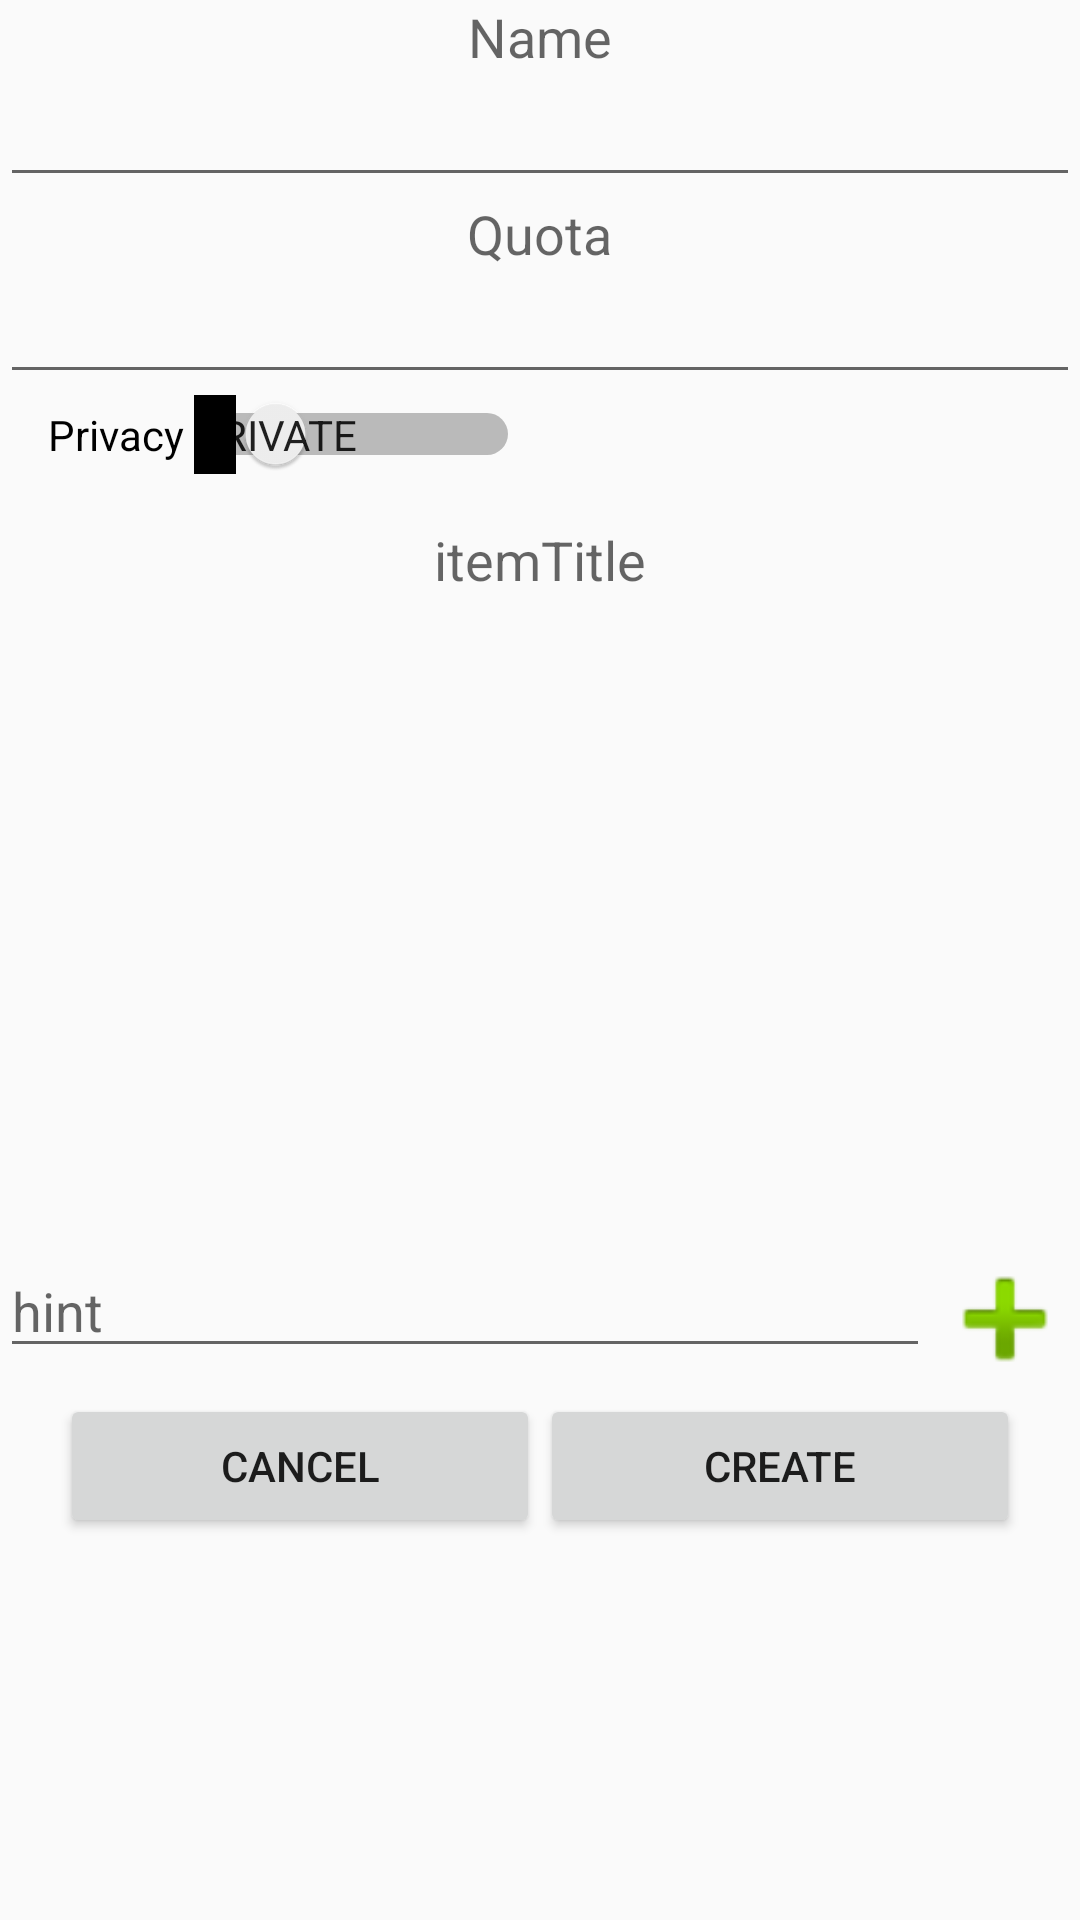

This screen was rendered from an Android layout file. Write that file and the resources it references.
<!-- AndroidManifest.xml: application theme AppTheme -->
<!-- res/layout/fragment_create_workspace.xml -->
<LinearLayout
    xmlns:android="http://schemas.android.com/apk/res/android"
    android:layout_width="fill_parent"
    android:layout_height="fill_parent"
    android:orientation="vertical"
    android:weightSum="1" >

    <TextView
        android:layout_width="wrap_content"
        android:layout_height="wrap_content"
        android:textAppearance="?android:attr/textAppearanceMedium"
        android:text="@string/create_workspace_name"
        android:id="@+id/textViewName"
        android:layout_gravity="center_horizontal" />

    <EditText
        android:layout_width="match_parent"
        android:layout_height="wrap_content"
        android:id="@+id/editTextName"
        android:layout_gravity="center_horizontal"
        android:singleLine="true"
        android:lines="1"
        android:maxLines="1"
        android:gravity="center_horizontal" />

    <TextView
        android:layout_width="wrap_content"
        android:layout_height="wrap_content"
        android:textAppearance="?android:attr/textAppearanceMedium"
        android:text="@string/create_workspace_quota"
        android:id="@+id/textViewQuota"
        android:layout_gravity="center_horizontal" />

    <EditText
        android:id="@+id/editTextQuota"
        android:layout_width="match_parent"
        android:layout_height="wrap_content"
        android:layout_gravity="center_horizontal"
        android:numeric="integer"
        android:singleLine="true"
        android:lines="1"
        android:maxLines="1"
        android:gravity="center_horizontal"
        android:textAlignment="center" />

    <Switch
        android:id="@+id/switchPrivacy"
        android:layout_width="wrap_content"
        android:layout_height="wrap_content"
        android:layout_marginEnd="16dp"
        android:layout_marginStart="16dp"
        android:text="Privacy "
        android:showText="true"
        android:textOff="Private"
        android:textOn="Public"
        android:layout_gravity="left" />

        <LinearLayout
            android:id="@+id/layoutNewTag"
            android:layout_width="fill_parent"
            android:layout_height="wrap_content"
            android:orientation="vertical">
            <TextView
                android:layout_width="wrap_content"
                android:layout_height="wrap_content"
                android:textAppearance="?android:attr/textAppearanceMedium"
                android:text="@string/privacy_title"
                android:id="@+id/textViewPrivacy"
                android:layout_gravity="center_horizontal"
                android:layout_marginTop="16dp"
                android:layout_marginBottom="16dp" />


            <ListView
                android:id="@+id/tagList"
                android:layout_width="fill_parent"
                android:layout_height="200dp"
                android:clickable="true" />
            <LinearLayout
                android:layout_width="fill_parent"
                android:layout_height="wrap_content"
                android:orientation="horizontal">
                <EditText
                    android:id="@+id/editTextNewTag"
                    android:layout_weight="5"
                    android:layout_width="fill_parent"
                    android:layout_height="wrap_content"
                    android:singleLine="true"
                    android:lines="1"
                    android:maxLines="1"
                    android:hint="hint"/>

                <ImageButton
                    android:id="@+id/buttonAddTag"
                    android:layout_width="50dp"
                    android:layout_height="50dp"
                    android:background="@android:drawable/ic_input_add" />
            </LinearLayout>
        </LinearLayout>
    

    <LinearLayout
            android:layout_width="match_parent"
            android:layout_height="wrap_content"
            android:layout_marginLeft="20dp"
            android:layout_marginRight="20dp"
            android:orientation="horizontal">
            <Button
                android:id="@+id/buttonCancel"
                android:layout_width="wrap_content"
                android:layout_height="wrap_content"
                android:layout_weight="1"
                android:clickable="true"
                android:text="Cancel" />

            <Button
                android:id="@+id/buttonCreate"
                android:layout_width="wrap_content"
                android:layout_height="wrap_content"
                android:layout_weight="1"
                android:clickable="true"
                android:text="Create" />
        </LinearLayout>
</LinearLayout>
<!-- resources referenced by this layout -->
<resources>
  <string name="create_workspace_name">Name</string>
  <string name="create_workspace_quota">Quota</string>
  <string name="privacy_title">itemTitle</string>
  <style name="AppTheme" parent="Theme.AppCompat.Light.DarkActionBar">
          
          <item name="windowActionBar">false</item>
      </style>
</resources>
